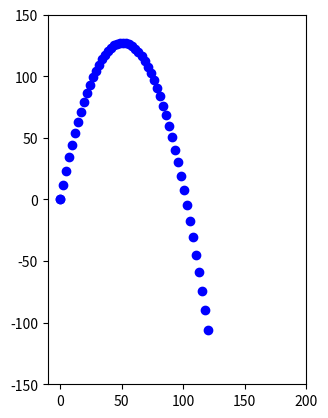

Write Python code to recreate this figure.
import numpy as np
import matplotlib.pyplot as plt
from matplotlib.animation import FuncAnimation

g = 9.81
x = 0
y = 0
vo_x = 10
vo_y = 50
fig, ax = plt.subplots()
ax.set_aspect('equal')
ax.set_xlim(-10, 200)
ax.set_ylim(-150, 150)

x, y = [], []
traj, = plt.plot([], [], 'bo')

def update(t):
    x.append(vo_x * t)
    y.append(vo_y * t - (g * (t ** 2) / 2))
    traj.set_data(x, y)

ani = FuncAnimation(fig, update, frames=np.linspace(0, 12))
ani.save('ball_trajectory.gif')
# plt.show()